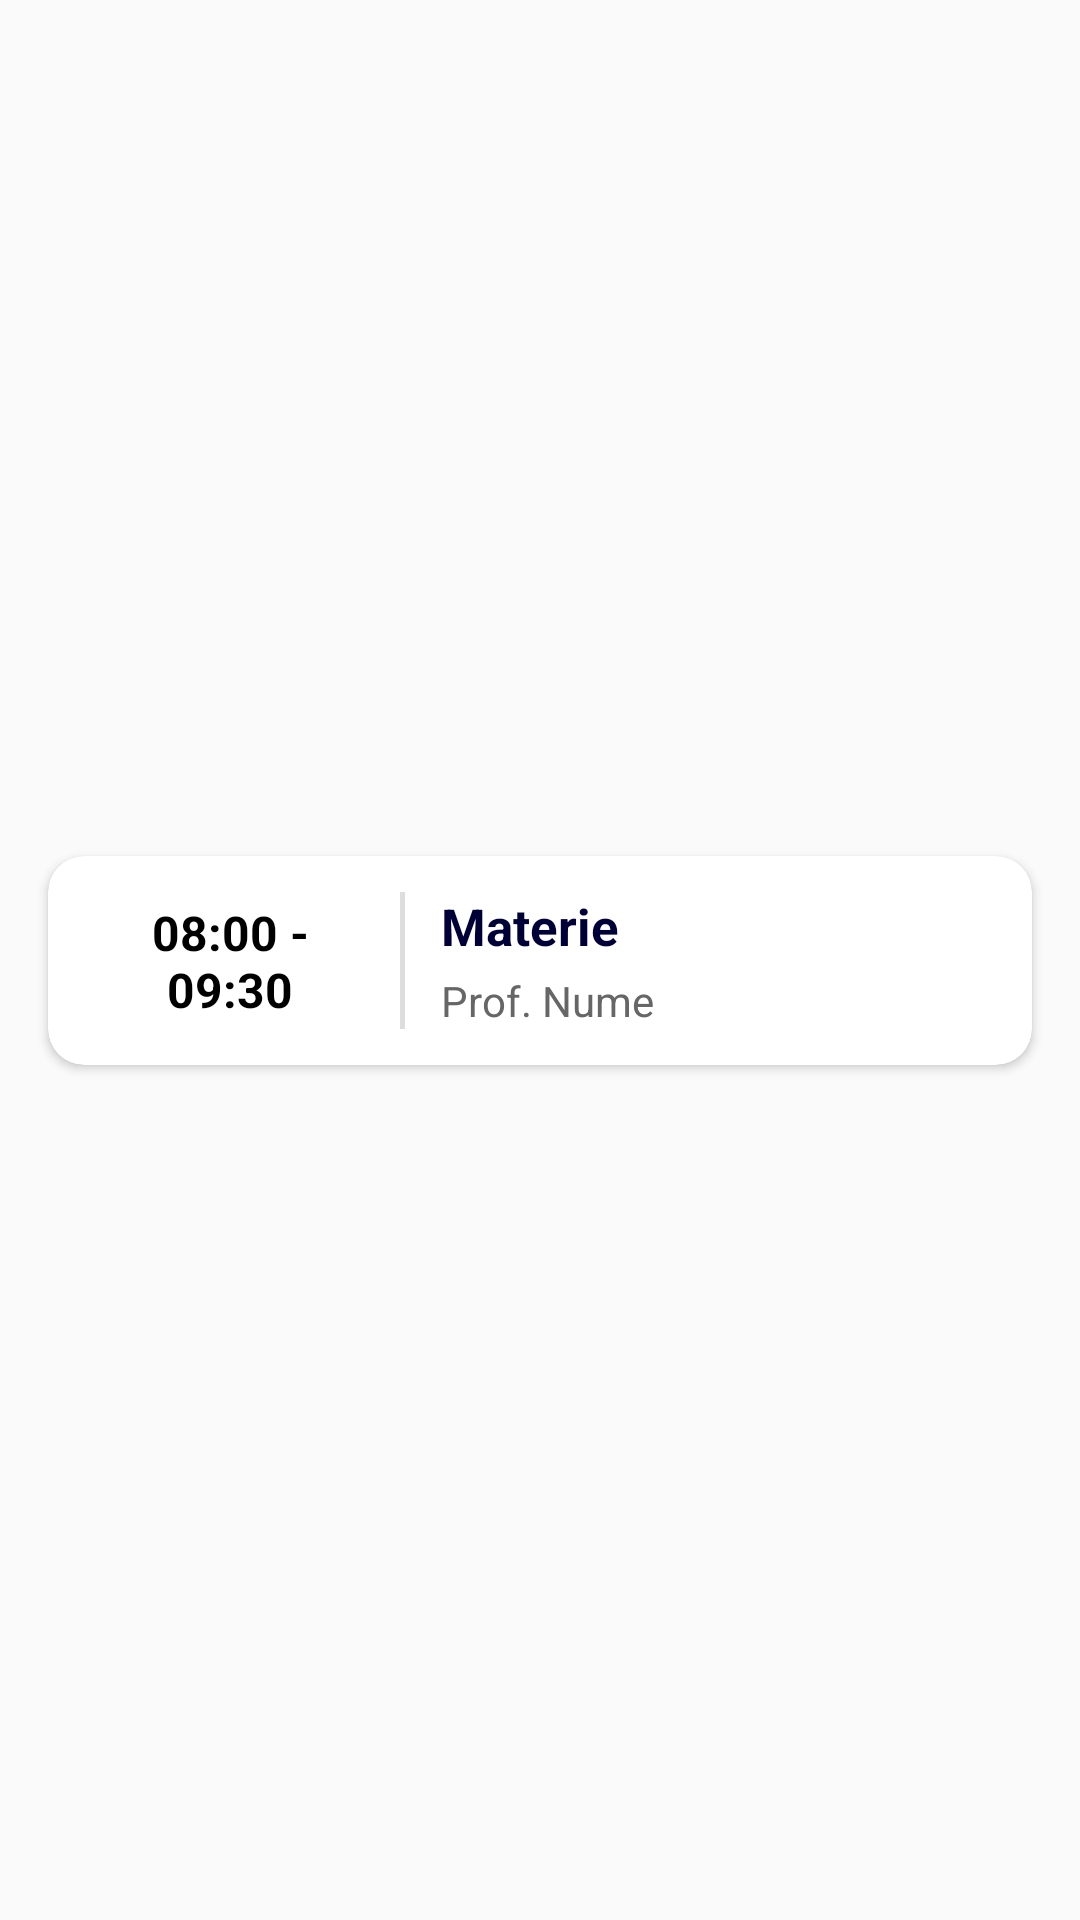

Produce the Android XML layout that renders to this screen, including the resource entries it uses.
<!-- AndroidManifest.xml: application theme Theme.Orar3 -->
<!-- res/layout/recycler_view_row.xml -->
<?xml version="1.0" encoding="utf-8"?>
<androidx.constraintlayout.widget.ConstraintLayout xmlns:android="http://schemas.android.com/apk/res/android"
    xmlns:app="http://schemas.android.com/apk/res-auto"
    android:layout_width="match_parent"
    android:layout_height="wrap_content">

    <androidx.cardview.widget.CardView
        android:layout_width="match_parent"
        android:layout_height="wrap_content"
        android:layout_marginHorizontal="16dp"
        android:layout_marginVertical="6dp"
        app:cardCornerRadius="12dp"
        app:cardElevation="2dp"
        app:cardBackgroundColor="@color/white"
        app:layout_constraintBottom_toBottomOf="parent"
        app:layout_constraintEnd_toEndOf="parent"
        app:layout_constraintStart_toStartOf="parent"
        app:layout_constraintTop_toTopOf="parent">

        <androidx.constraintlayout.widget.ConstraintLayout
            android:layout_width="match_parent"
            android:layout_height="wrap_content"
            android:padding="12dp">

            
            <TextView
                android:id="@+id/tv_ora"
                android:layout_width="0dp"
                android:layout_height="wrap_content"
                android:text="08:00 - 09:30"
                android:textSize="16sp"
                android:textStyle="bold"
                android:textColor="@color/black"
                android:gravity="center"
                app:layout_constraintBottom_toBottomOf="parent"
                app:layout_constraintStart_toStartOf="parent"
                app:layout_constraintTop_toTopOf="parent"
                app:layout_constraintWidth_percent="0.32" />

            
            <View
                android:id="@+id/linie"
                android:layout_width="1.5dp"
                android:layout_height="0dp"
                android:layout_marginStart="8dp"
                android:background="#DDDDDD"
                app:layout_constraintBottom_toBottomOf="parent"
                app:layout_constraintStart_toEndOf="@+id/tv_ora"
                app:layout_constraintTop_toTopOf="parent" />

            
            <LinearLayout
                android:id="@+id/textContainer"
                android:layout_width="0dp"
                android:layout_height="wrap_content"
                android:layout_marginStart="12dp"
                android:layout_marginEnd="8dp"
                android:orientation="vertical"
                app:layout_constraintBottom_toBottomOf="parent"
                app:layout_constraintEnd_toStartOf="@+id/tvTest"
                app:layout_constraintStart_toEndOf="@+id/linie"
                app:layout_constraintTop_toTopOf="parent">

                <TextView
                    android:id="@+id/tv_materie"
                    android:layout_width="match_parent"
                    android:layout_height="wrap_content"
                    android:maxLines="2"
                    android:ellipsize="end"
                    android:text="Materie"
                    android:textColor="@color/blue_black"
                    android:textSize="17sp"
                    android:textStyle="bold" />

                <TextView
                    android:id="@+id/tv_prof"
                    android:layout_width="match_parent"
                    android:layout_height="wrap_content"
                    android:layout_marginTop="4dp"
                    android:text="Prof. Nume"
                    android:textColor="#666666"
                    android:textSize="14sp" />
            </LinearLayout>

            
            <TextView
                android:id="@+id/tvTest"
                android:layout_width="wrap_content"
                android:layout_height="wrap_content"
                android:text="Test"
                android:textColor="#C81818"
                android:textSize="14sp"
                android:textStyle="bold"
                android:visibility="gone"
                app:layout_constraintBottom_toBottomOf="parent"
                app:layout_constraintEnd_toEndOf="parent"
                app:layout_constraintTop_toTopOf="parent" />

        </androidx.constraintlayout.widget.ConstraintLayout>

    </androidx.cardview.widget.CardView>

</androidx.constraintlayout.widget.ConstraintLayout>
<!-- resources referenced by this layout -->
<resources>
  <color name="black">#FF000000</color>
  <color name="blue_black">#000038</color>
  <color name="white">#FFFFFFFF</color>
  <style name="Theme.Orar3" parent="Base.Theme.Orar3" />
  <style name="Base.Theme.Orar3" parent="Theme.AppCompat.Light.NoActionBar">
          
          
      </style>
</resources>
